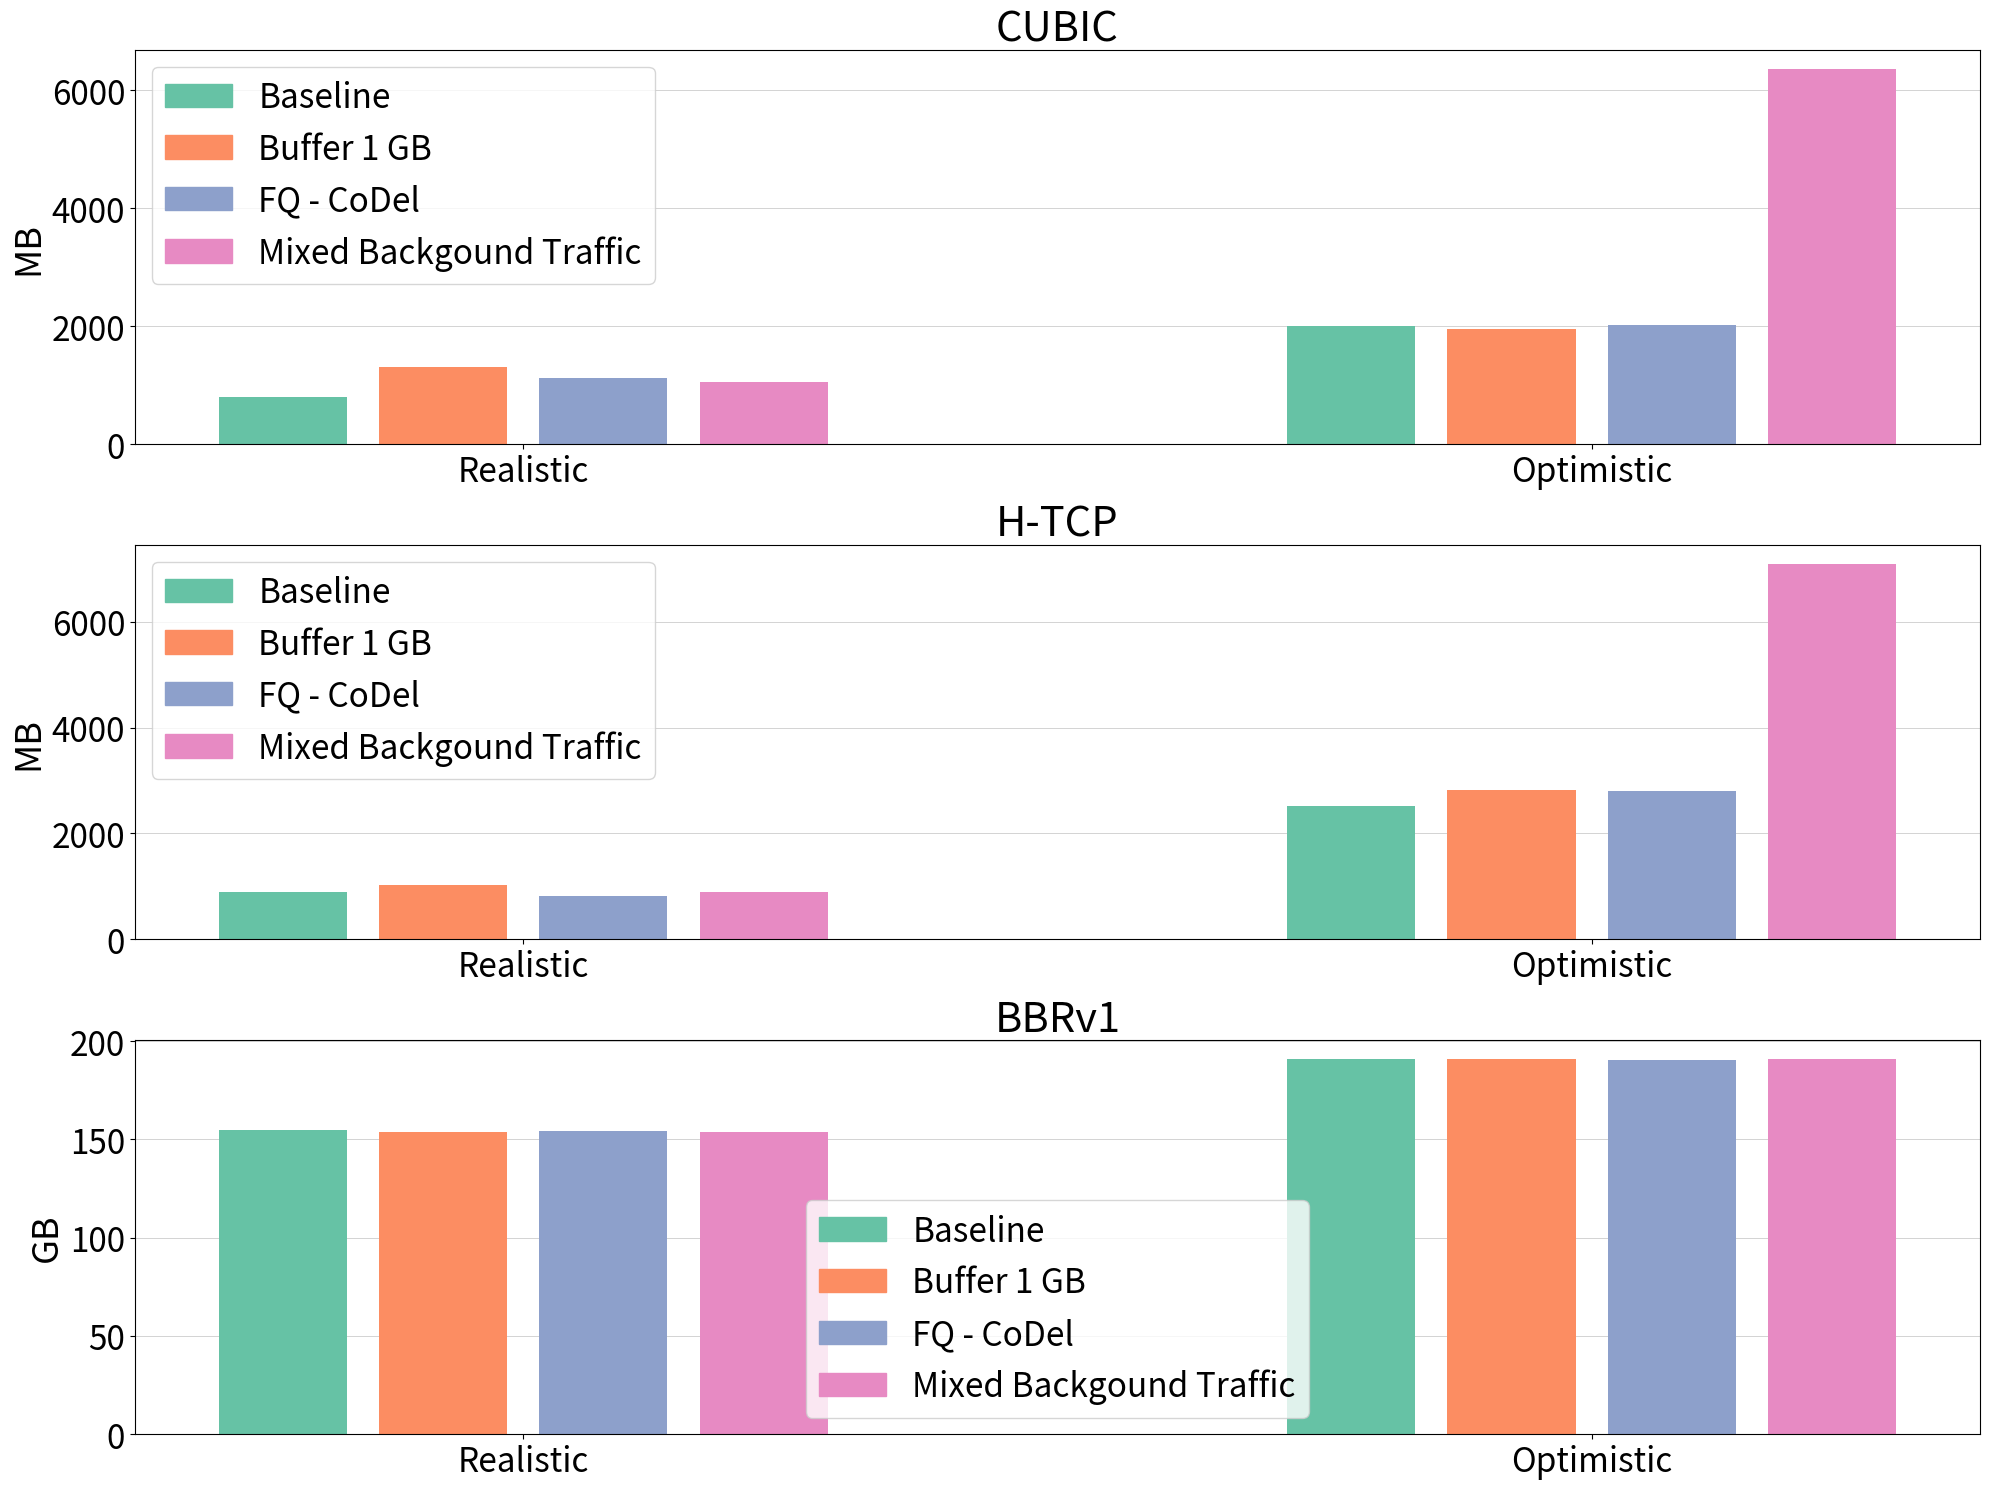

Write the Python code that produced this figure.
import matplotlib.pyplot as plt
import numpy as np
import matplotlib.patches as mpatches

# Sample data
categories = ['Baseline', 'Buffer 1 GB', 'FQ - CoDel', 'Mixed Backgound Traffic']
optimistic_values1 = [2010.33, 1948, 2017.33, 6365.67]
realistic_values1  = [797.79, 1315.83, 1130.67, 1058.49]
optimistic_values2 = [2514.33, 2821.33, 2798.33, 7097.67]
realistic_values2  = [888.73, 1023.85, 812.65, 895.13]
optimistic_values3 = [190.7, 190.77, 190.5, 190.97]
realistic_values3  = [154.55, 153.76, 154.06, 153.78]

# Number of test conditions
n_conditions = len(categories)

# Muted color palette for the four test conditions
colors = ['#66c2a5', '#fc8d62', '#8da0cb', '#e78ac3']

# Define two groups on the x-axis: 0 for 'Realistic' and 1 for 'Optimistic'
groups = np.array([0, 1])

# Define bar width and a small gap between bars
bar_width = 0.12
gap = 0.03
# Total width occupied by the group of bars (bars + gaps)
total_group_width = n_conditions * bar_width + (n_conditions - 1) * gap

# Compute x offsets for each bar within a group so they're centered around the group center
offsets = [ -total_group_width/2 + i*(bar_width + gap) + bar_width/2 for i in range(n_conditions)]
offsets = np.array(offsets)

# Font sizes
title_fontsize = 30
label_fontsize = 26
tick_fontsize = 24
legend_fontsize = 24

# Create figure with 3 subplots
fig, axs = plt.subplots(3, 1, figsize=(20, 15))

def plot_subplot(ax, realistic_vals, optimistic_vals, title, ylabel):
    # Plot each test condition as a bar in the respective group (Realistic and Optimistic)
    for i in range(n_conditions):
        # Group 'Realistic' at x = groups[0] with offset for test condition i
        ax.bar(groups[0] + offsets[i], realistic_vals[i], bar_width, color=colors[i])
        # Group 'Optimistic' at x = groups[1] with offset for test condition i
        ax.bar(groups[1] + offsets[i], optimistic_vals[i], bar_width, color=colors[i])
    
    # Set x-axis ticks for the two groups
    ax.set_xticks(groups)
    ax.set_xticklabels(['Realistic', 'Optimistic'], fontsize=tick_fontsize)
    ax.set_xlabel('', fontsize=label_fontsize)
    ax.set_ylabel(ylabel, fontsize=label_fontsize)
    ax.set_title(title, fontsize=title_fontsize)
    ax.tick_params(axis='y', labelsize=tick_fontsize)
    
    # Add light grey horizontal grid lines only for y-axis ticks
    ax.set_axisbelow(True)
    ax.grid(True, axis='y', color='lightgrey', linestyle='-', linewidth=0.7)
    
    # Create a custom legend for the four test conditions using the muted colors
    patches = [mpatches.Patch(color=colors[i], label=categories[i]) for i in range(n_conditions)]
    ax.legend(handles=patches, fontsize=legend_fontsize)

# Plot each subplot with its respective data
plot_subplot(axs[0], realistic_values1, optimistic_values1, 'CUBIC', 'MB')
plot_subplot(axs[1], realistic_values2, optimistic_values2, 'H-TCP', 'MB')
plot_subplot(axs[2], realistic_values3, optimistic_values3, 'BBRv1', 'GB')

plt.tight_layout()
plt.savefig('plot.pdf')
plt.show()
